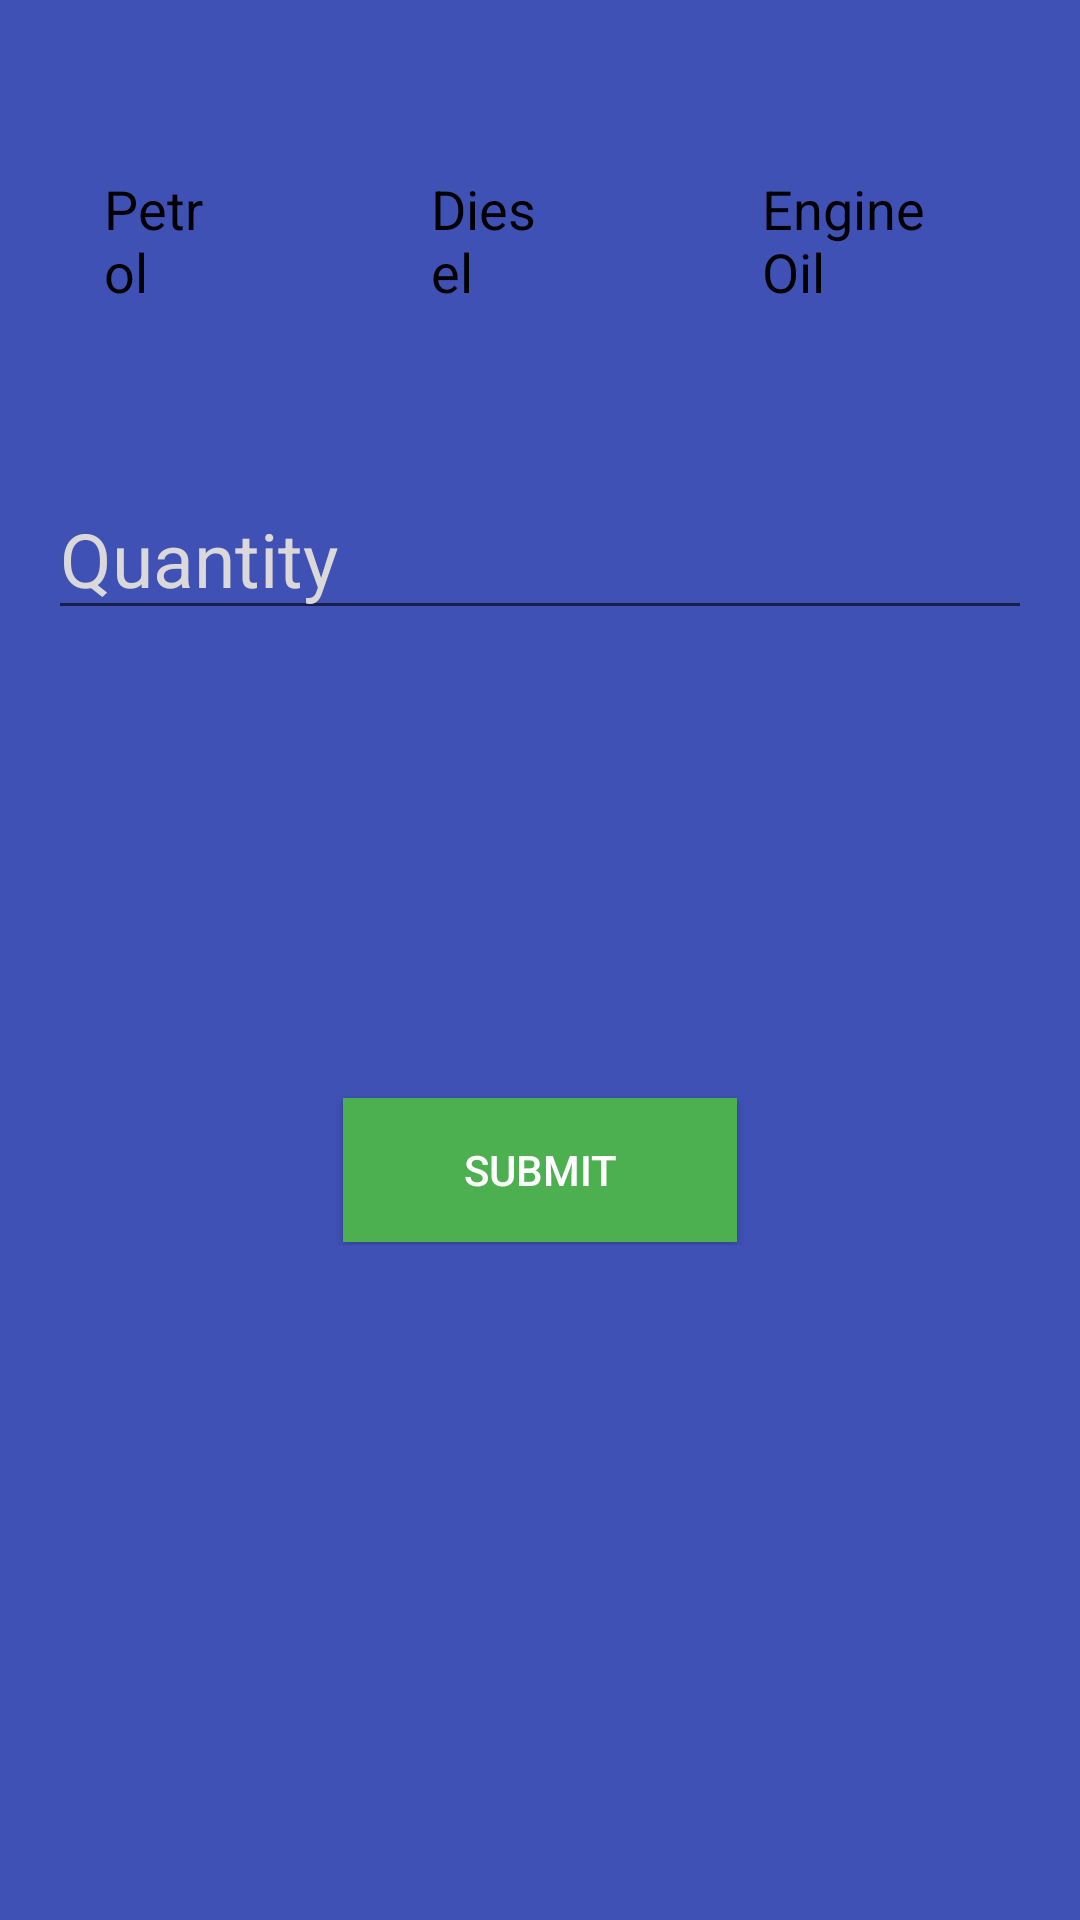

Produce the Android XML layout that renders to this screen, including the resource entries it uses.
<!-- AndroidManifest.xml: application theme Theme.FastFuel -->
<!-- res/layout/activity_order_emergency.xml -->
<?xml version="1.0" encoding="utf-8"?>
<LinearLayout
    xmlns:android="http://schemas.android.com/apk/res/android"
    xmlns:app="http://schemas.android.com/apk/res-auto"
    xmlns:tools="http://schemas.android.com/tools"
    android:layout_width="match_parent"
    android:layout_height="match_parent"
    android:orientation="vertical"
    android:background="#3F51B5"
    android:layout_gravity="center"
    tools:context=".OrderEmergency">

    <LinearLayout
        android:layout_marginTop="50dp"
        android:layout_width="match_parent"
        android:weightSum="2"
        android:orientation="horizontal"
        android:layout_height="60dp"
        android:layout_marginRight="15dp"
        android:layout_marginLeft="15dp"
        android:gravity="center">

        <RadioGroup
            android:layout_width="wrap_content"
            android:layout_height="wrap_content"
            android:orientation="horizontal">

            <RadioButton
                android:layout_weight="1"
                android:layout_width="wrap_content"
                android:layout_height="wrap_content"
                android:text="Petrol"
                android:button="@android:color/transparent"
                android:background="@drawable/radio_selector"
                android:elevation="6dp"
                android:textSize="18sp"
                android:textColor="@color/black"
                android:paddingLeft="20dp"
                android:paddingRight="20dp"/>
            <RadioButton
                android:layout_weight="1"
                android:layout_width="wrap_content"
                android:layout_height="wrap_content"
                android:text="Diesel"
                android:button="@android:color/transparent"
                android:background="@drawable/radio_selector"
                android:elevation="6dp"
                android:textSize="18sp"
                android:textColor="@color/black"
                android:paddingLeft="20dp"
                android:paddingRight="20dp"
                android:layout_marginLeft="30dp"
                android:layout_marginStart="30dp" />
            <RadioButton
                android:layout_weight="1"
                android:layout_width="wrap_content"
                android:layout_height="wrap_content"
                android:text="Engine Oil"
                android:button="@android:color/transparent"
                android:background="@drawable/radio_selector"
                android:elevation="6dp"
                android:textSize="18sp"
                android:textColor="@color/black"
                android:paddingLeft="20dp"
                android:paddingRight="20dp"
                android:layout_marginLeft="30dp"
                android:layout_marginStart="30dp" />
        </RadioGroup>

    </LinearLayout>

    <LinearLayout
        android:layout_marginTop="50dp"
        android:layout_width="match_parent"
        android:weightSum="2"
        android:orientation="horizontal"
        android:layout_height="50dp"
        android:gravity="center">

        <EditText
            android:layout_weight="1"
            android:layout_width="match_parent"
            android:layout_height="match_parent"
            android:hint="Quantity"
            android:textColorHint="#DAD8D8"
            android:inputType="number"
            android:textSize="25sp"
            android:textColor="@color/white"
            android:layout_marginLeft="16dp"
            android:layout_marginRight="16dp"/>

    </LinearLayout>

    <LinearLayout
        android:layout_width="match_parent"
        android:weightSum="2"
        android:layout_height="50dp"
        android:layout_marginTop="20dp"
        android:gravity="center">



    </LinearLayout>

    <LinearLayout
        android:layout_width="match_parent"
        android:weightSum="2"
        android:layout_height="50dp"
        android:layout_marginTop="5dp"
        android:gravity="center">



    </LinearLayout>

    <LinearLayout
        android:layout_marginTop="30dp"
        android:weightSum="2"
        android:layout_width="match_parent"
        android:layout_height="50dp"
        android:layout_marginLeft="16dp"
        android:layout_marginRight="16dp"
        android:gravity="center">

        <Button
            android:id="@+id/submit2"
            android:layout_width="wrap_content"
            android:layout_height="wrap_content"
            android:text="Submit"
            android:textColor="@color/white"
            android:background="#4CAF50"
            android:paddingRight="40dp"
            android:paddingLeft="40dp"/>
    </LinearLayout>

    <LinearLayout
        android:layout_marginTop="5dp"
        android:weightSum="2"
        android:layout_width="match_parent"
        android:layout_height="150dp"
        android:layout_marginLeft="16dp"
        android:layout_marginRight="16dp"
        android:gravity="center">





    </LinearLayout>




</LinearLayout>
<!-- resources referenced by this layout -->
<resources>
  <style name="Theme.FastFuel" parent="Theme.MaterialComponents.DayNight.DarkActionBar">
          
          <item name="colorPrimary">@color/purple_500</item>
          <item name="colorPrimaryVariant">@color/purple_700</item>
          <item name="colorOnPrimary">@color/white</item>
          
          <item name="colorSecondary">@color/teal_200</item>
          <item name="colorSecondaryVariant">@color/teal_700</item>
          <item name="colorOnSecondary">#3F51B5</item>
          
          <item name="android:statusBarColor" tools:targetApi="l">?attr/colorPrimaryVariant</item>
          
      </style>
  <!-- not gathered from this repository: default colours our renderer supplied (Android Studio template values) -->
  <color name="purple_500">#FF6200EE</color>
  <color name="purple_700">#FF3700B3</color>
  <color name="teal_200">#FF03DAC5</color>
  <color name="teal_700">#FF018786</color>
  <color name="black">#FF000000</color>
  <color name="white">#FFFFFFFF</color>
</resources>
